Photos from the image-classification dataset "data" in the GitHub repository anmesh-vicky/Bilinear_Coord_Ebeam. Its 12 classes are: Centred, Hexagonal, Noise, Obilique, Rectangular, Square, centred, hexagonal, noise, oblique, rectangular, square.

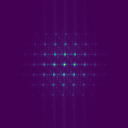
Label: Centred

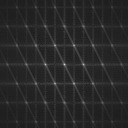
Label: hexagonal

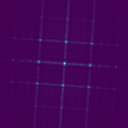
Label: Rectangular

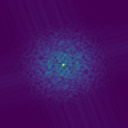
Label: Noise

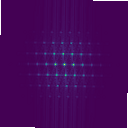
Label: Obilique

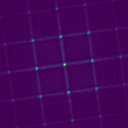
Label: Square
